Run: headless pygame with SDL's dummy video driver; simulated clock (each Clock.tick advances the game by its frame time, no real sleeping); random seed 0; keys injected as events and as key.get_pressed() state; no mouse input.
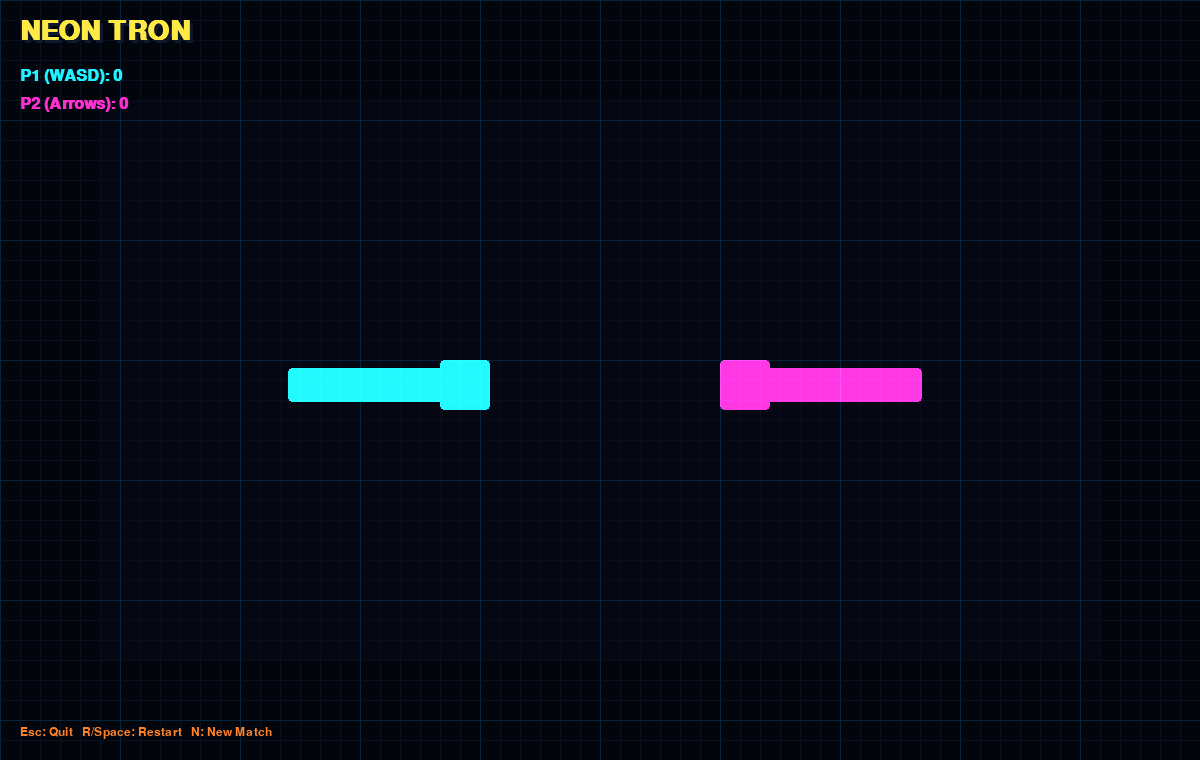
Frame 1 of 4 · flips 1–60 · no input
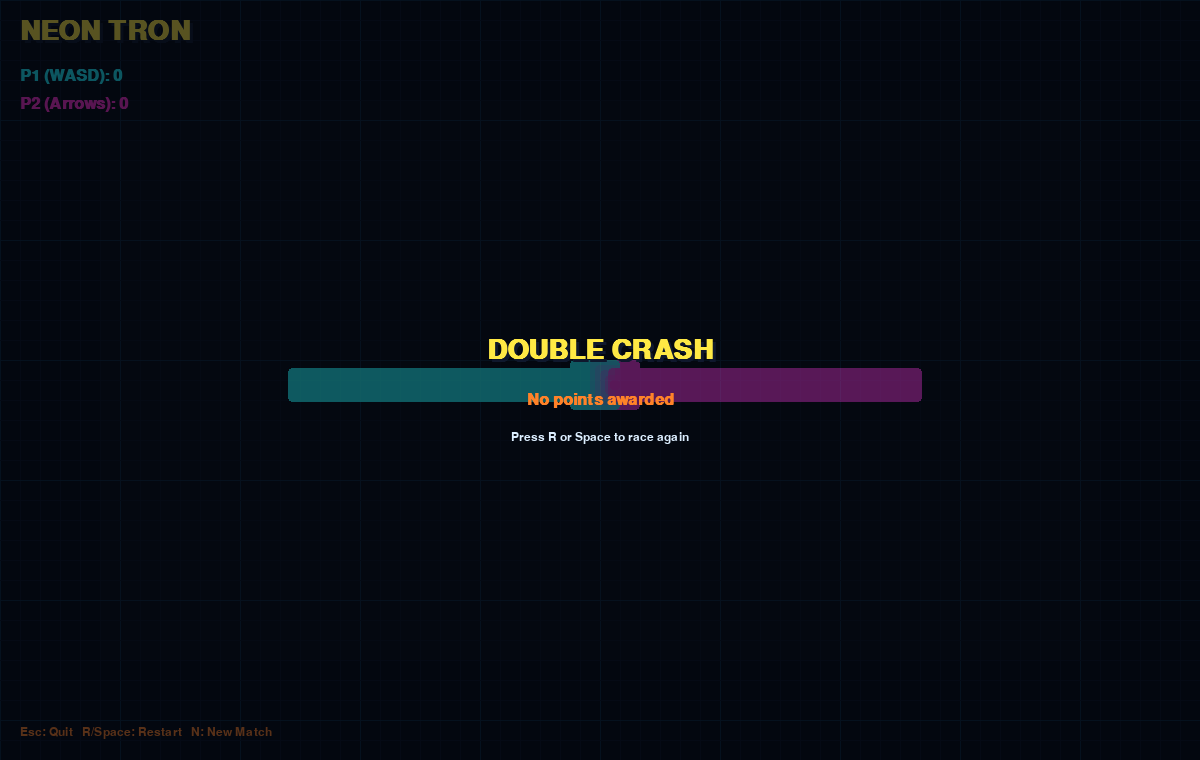
Frame 2 of 4 · flips 61–180 · tapped SPACE, RETURN · held RIGHT (→), D
Frame 3 of 4 · flips 181–300 · held DOWN (↓), S · screen unchanged from frame 2, image omitted
Frame 4 of 4 · flips 301–420 · held LEFT (←), A, UP (↑), W · screen unchanged from frame 3, image omitted

The pygame program that drew these frames:

#!/usr/bin/env python3
"""Neon Tron lightcycle duel built with pygame."""

from __future__ import annotations

from dataclasses import dataclass, field
from enum import Enum, auto
from typing import Dict, List, Optional, Set, Tuple

import pygame


# --- Display and timing ----------------------------------------------------
SCREEN_WIDTH = 1200
SCREEN_HEIGHT = 760
FPS = 60
GRID_SIZE = 10
STEP_INTERVAL_MS = 60  # Movement cadence (roughly 16.6 grid steps/sec)


# --- Palette ---------------------------------------------------------------
BG_COLOR = (5, 8, 18)
GRID_COLOR = (22, 39, 70)
GRID_GLOW = (20, 80, 130)
TEXT_COLOR = (220, 238, 255)
SHADOW_COLOR = (15, 24, 45)

CYAN = (30, 242, 255)
MAGENTA = (255, 48, 210)
YELLOW = (255, 233, 68)
ORANGE = (255, 130, 40)


Direction = Tuple[int, int]
Position = Tuple[int, int]

UP: Direction = (0, -1)
DOWN: Direction = (0, 1)
LEFT: Direction = (-1, 0)
RIGHT: Direction = (1, 0)


class GameState(Enum):
    RUNNING = auto()
    ROUND_OVER = auto()


@dataclass
class Player:
    name: str
    color: Tuple[int, int, int]
    glow_color: Tuple[int, int, int]
    controls: Dict[int, Direction]
    start_pos: Position
    start_dir: Direction

    position: Position = field(init=False)
    direction: Direction = field(init=False)
    pending_direction: Optional[Direction] = field(default=None, init=False)
    trail: List[Position] = field(default_factory=list, init=False)
    trail_set: Set[Position] = field(default_factory=set, init=False)
    alive: bool = field(default=True, init=False)
    score: int = field(default=0, init=False)

    def __post_init__(self) -> None:
        self.reset_round()

    def reset_round(self) -> None:
        self.position = self.start_pos
        self.direction = self.start_dir
        self.pending_direction = None
        self.trail = []
        self.trail_set = set()
        self.alive = True

    def queue_turn(self, key: int) -> None:
        if key not in self.controls:
            return
        candidate = self.controls[key]
        if candidate == self.direction:
            return
        if candidate[0] == -self.direction[0] and candidate[1] == -self.direction[1]:
            return
        self.pending_direction = candidate

    def apply_pending_turn(self) -> None:
        if self.pending_direction is None:
            return
        candidate = self.pending_direction
        if candidate[0] == -self.direction[0] and candidate[1] == -self.direction[1]:
            self.pending_direction = None
            return
        self.direction = candidate
        self.pending_direction = None

    def next_position(self) -> Position:
        return (
            self.position[0] + self.direction[0] * GRID_SIZE,
            self.position[1] + self.direction[1] * GRID_SIZE,
        )


def draw_glow_rect(
    surface: pygame.Surface,
    color: Tuple[int, int, int],
    rect: pygame.Rect,
    layers: int,
    spread: int,
    alpha: int,
) -> None:
    """Draw stacked translucent rectangles to fake a neon bloom."""
    for i in range(layers, 0, -1):
        inflate = i * spread
        glow_rect = rect.inflate(inflate, inflate)
        glow = pygame.Surface(glow_rect.size, pygame.SRCALPHA)
        pygame.draw.rect(glow, (*color, max(8, alpha // (i + 1))), glow.get_rect(), border_radius=4)
        surface.blit(glow, glow_rect.topleft)


def build_grid_surface(size: Tuple[int, int]) -> pygame.Surface:
    """Pre-render a retro glowing perspective-ish grid."""
    width, height = size
    grid = pygame.Surface((width, height), pygame.SRCALPHA)

    for x in range(0, width, GRID_SIZE * 2):
        strong = (x // (GRID_SIZE * 2)) % 6 == 0
        color = GRID_GLOW if strong else GRID_COLOR
        alpha = 95 if strong else 55
        pygame.draw.line(grid, (*color, alpha), (x, 0), (x, height), 1)

    for y in range(0, height, GRID_SIZE * 2):
        strong = (y // (GRID_SIZE * 2)) % 6 == 0
        color = GRID_GLOW if strong else GRID_COLOR
        alpha = 95 if strong else 55
        pygame.draw.line(grid, (*color, alpha), (0, y), (width, y), 1)

    vignette = pygame.Surface((width, height), pygame.SRCALPHA)
    pygame.draw.rect(vignette, (0, 0, 0, 70), vignette.get_rect(), width=100)
    grid.blit(vignette, (0, 0))
    return grid


def draw_player_trail(glow_layer: pygame.Surface, player: Player) -> None:
    for cell in player.trail:
        rect = pygame.Rect(cell[0], cell[1], GRID_SIZE, GRID_SIZE)
        draw_glow_rect(glow_layer, player.glow_color, rect, layers=3, spread=8, alpha=120)
        pygame.draw.rect(glow_layer, (*player.color, 230), rect, border_radius=2)


def draw_player_head(glow_layer: pygame.Surface, player: Player) -> None:
    rect = pygame.Rect(player.position[0], player.position[1], GRID_SIZE, GRID_SIZE)
    draw_glow_rect(glow_layer, player.glow_color, rect, layers=4, spread=10, alpha=170)
    pygame.draw.rect(glow_layer, (*player.color, 255), rect, border_radius=3)


class TronGame:
    def __init__(self) -> None:
        pygame.init()
        pygame.font.init()

        self.screen = pygame.display.set_mode((SCREEN_WIDTH, SCREEN_HEIGHT))
        pygame.display.set_caption("Neon Tron Lightcycle Duel")
        self.clock = pygame.time.Clock()

        self.big_font = pygame.font.SysFont("consolas", 40, bold=True)
        self.ui_font = pygame.font.SysFont("consolas", 24, bold=True)
        self.small_font = pygame.font.SysFont("consolas", 18)

        mid_y = SCREEN_HEIGHT // 2
        self.player1 = Player(
            name="Player 1",
            color=CYAN,
            glow_color=CYAN,
            controls={
                pygame.K_w: UP,
                pygame.K_s: DOWN,
                pygame.K_a: LEFT,
                pygame.K_d: RIGHT,
            },
            start_pos=(SCREEN_WIDTH // 4, mid_y),
            start_dir=RIGHT,
        )
        self.player2 = Player(
            name="Player 2",
            color=MAGENTA,
            glow_color=MAGENTA,
            controls={
                pygame.K_UP: UP,
                pygame.K_DOWN: DOWN,
                pygame.K_LEFT: LEFT,
                pygame.K_RIGHT: RIGHT,
            },
            start_pos=(SCREEN_WIDTH * 3 // 4, mid_y),
            start_dir=LEFT,
        )

        self.state = GameState.RUNNING
        self.winner: Optional[Player] = None
        self.round_message = ""

        self.grid_surface = build_grid_surface((SCREEN_WIDTH, SCREEN_HEIGHT))
        self.glow_layer = pygame.Surface((SCREEN_WIDTH, SCREEN_HEIGHT), pygame.SRCALPHA)

        self.occupied: Set[Position] = set()
        self.accumulator_ms = 0.0
        self.reset_round()

    def reset_round(self) -> None:
        self.player1.reset_round()
        self.player2.reset_round()

        self.occupied = {self.player1.position, self.player2.position}
        self.state = GameState.RUNNING
        self.winner = None
        self.round_message = ""
        self.accumulator_ms = 0.0

    def run(self) -> None:
        running = True
        while running:
            delta_ms = self.clock.tick(FPS)
            running = self.handle_events()
            if not running:
                break

            if self.state == GameState.RUNNING:
                self.accumulator_ms += delta_ms
                while self.accumulator_ms >= STEP_INTERVAL_MS:
                    self.update_simulation()
                    self.accumulator_ms -= STEP_INTERVAL_MS

            self.render()

        pygame.quit()

    def handle_events(self) -> bool:
        for event in pygame.event.get():
            if event.type == pygame.QUIT:
                return False

            if event.type == pygame.KEYDOWN:
                if event.key == pygame.K_ESCAPE:
                    return False

                if self.state == GameState.RUNNING:
                    self.player1.queue_turn(event.key)
                    self.player2.queue_turn(event.key)
                elif event.key in (pygame.K_r, pygame.K_SPACE):
                    self.reset_round()
                elif event.key == pygame.K_n:
                    self.player1.score = 0
                    self.player2.score = 0
                    self.reset_round()
        return True

    def update_simulation(self) -> None:
        self.player1.apply_pending_turn()
        self.player2.apply_pending_turn()

        next1 = self.player1.next_position()
        next2 = self.player2.next_position()

        dead1, dead2 = self.detect_collisions(next1, next2)

        if dead1:
            self.player1.alive = False
        if dead2:
            self.player2.alive = False

        if dead1 or dead2:
            self.finish_round(dead1, dead2)
            return

        for player, next_pos in ((self.player1, next1), (self.player2, next2)):
            player.trail.append(player.position)
            player.trail_set.add(player.position)
            self.occupied.add(player.position)
            player.position = next_pos

        self.occupied.add(self.player1.position)
        self.occupied.add(self.player2.position)

    def detect_collisions(self, next1: Position, next2: Position) -> Tuple[bool, bool]:
        dead1 = not self.position_in_bounds(next1)
        dead2 = not self.position_in_bounds(next2)

        if next1 in self.occupied:
            dead1 = True
        if next2 in self.occupied:
            dead2 = True

        # Head-on and pass-through collisions are both fatal in this duel mode.
        if next1 == next2:
            dead1 = True
            dead2 = True
        if next1 == self.player2.position and next2 == self.player1.position:
            dead1 = True
            dead2 = True

        return dead1, dead2

    def finish_round(self, dead1: bool, dead2: bool) -> None:
        self.state = GameState.ROUND_OVER

        if dead1 and dead2:
            self.winner = None
            self.round_message = "DOUBLE CRASH"
            return

        if dead1:
            self.winner = self.player2
        elif dead2:
            self.winner = self.player1
        else:
            self.winner = None

        if self.winner is not None:
            self.winner.score += 1
            self.round_message = f"{self.winner.name.upper()} WINS"
        else:
            self.round_message = "ROUND OVER"

    @staticmethod
    def position_in_bounds(position: Position) -> bool:
        x, y = position
        return 0 <= x < SCREEN_WIDTH and 0 <= y < SCREEN_HEIGHT

    def render(self) -> None:
        self.screen.fill(BG_COLOR)
        self.screen.blit(self.grid_surface, (0, 0))

        self.glow_layer.fill((0, 0, 0, 0))

        draw_player_trail(self.glow_layer, self.player1)
        draw_player_trail(self.glow_layer, self.player2)
        draw_player_head(self.glow_layer, self.player1)
        draw_player_head(self.glow_layer, self.player2)

        self.screen.blit(self.glow_layer, (0, 0), special_flags=pygame.BLEND_RGBA_ADD)
        self.draw_hud()

        if self.state == GameState.ROUND_OVER:
            self.draw_round_overlay()

        pygame.display.flip()

    def draw_hud(self) -> None:
        title = self.big_font.render("NEON TRON", True, YELLOW)
        title_shadow = self.big_font.render("NEON TRON", True, SHADOW_COLOR)
        self.screen.blit(title_shadow, (23, 21))
        self.screen.blit(title, (20, 18))

        p1_text = self.ui_font.render(f"P1 (WASD): {self.player1.score}", True, CYAN)
        p2_text = self.ui_font.render(f"P2 (Arrows): {self.player2.score}", True, MAGENTA)
        info_text = self.small_font.render("Esc: Quit   R/Space: Restart   N: New Match", True, ORANGE)

        self.screen.blit(p1_text, (20, 68))
        self.screen.blit(p2_text, (20, 96))
        self.screen.blit(info_text, (20, SCREEN_HEIGHT - 34))

    def draw_round_overlay(self) -> None:
        overlay = pygame.Surface((SCREEN_WIDTH, SCREEN_HEIGHT), pygame.SRCALPHA)
        overlay.fill((4, 8, 16, 170))
        self.screen.blit(overlay, (0, 0))

        msg = self.big_font.render(self.round_message, True, YELLOW)
        msg_shadow = self.big_font.render(self.round_message, True, SHADOW_COLOR)
        msg_rect = msg.get_rect(center=(SCREEN_WIDTH // 2, SCREEN_HEIGHT // 2 - 30))

        self.screen.blit(msg_shadow, (msg_rect.x + 3, msg_rect.y + 3))
        self.screen.blit(msg, msg_rect)

        if self.winner is None:
            detail = "No points awarded"
            color = ORANGE
        else:
            detail = f"{self.winner.name} earns a point"
            color = self.winner.color

        detail_surface = self.ui_font.render(detail, True, color)
        detail_rect = detail_surface.get_rect(center=(SCREEN_WIDTH // 2, SCREEN_HEIGHT // 2 + 20))
        self.screen.blit(detail_surface, detail_rect)

        prompt = self.small_font.render("Press R or Space to race again", True, TEXT_COLOR)
        prompt_rect = prompt.get_rect(center=(SCREEN_WIDTH // 2, SCREEN_HEIGHT // 2 + 58))
        self.screen.blit(prompt, prompt_rect)


def main() -> None:
    TronGame().run()


if __name__ == "__main__":
    main()
